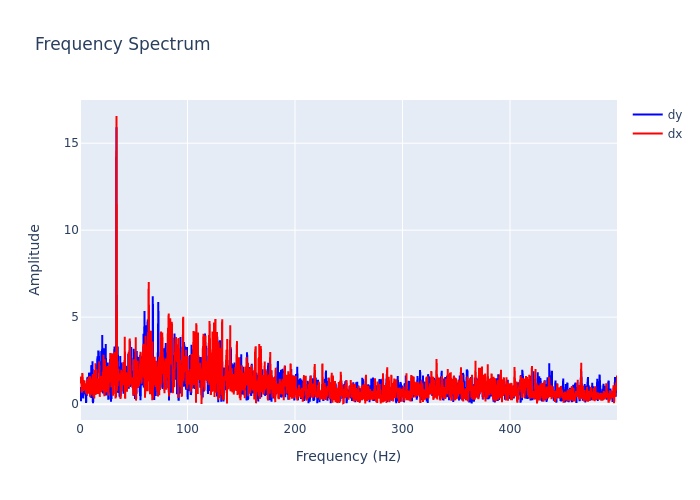

Source data for this figure (header and first rows):
, frequency, dx, dy
0, 0.0, 1.229, 0.8239
1, 0.2999, 1.543, 0.4394
2, 0.5997, 1.585, 0.9897
3, 0.8996, 1.196, 0.1672
4, 1.199, 1.408, 0.8812
5, 1.499, 0.7488, 0.4418
6, 1.799, 0.6635, 0.4423
7, 2.099, 1.787, 0.3767
8, 2.399, 1.699, 0.6842
9, 2.699, 0.7592, 0.913
10, 2.999, 1.343, 0.3246
11, 3.298, 1.38, 0.9229
12, 3.598, 0.8334, 0.6298
13, 3.898, 1.14, 0.6532
14, 4.198, 1.357, 0.8832
15, 4.498, 0.771, 1.175
16, 4.798, 0.9111, 0.7913
17, 5.097, 1.121, 0.4957
18, 5.397, 1.197, 1.136
19, 5.697, 0.6186, 0.06273
20, 5.997, 1.154, 0.8451
21, 6.297, 0.9948, 0.4636
22, 6.597, 0.5422, 1.389
23, 6.897, 1.464, 1.564
24, 7.196, 0.772, 1.415
25, 7.496, 0.6053, 1.387
26, 7.796, 1.063, 0.8787
27, 8.096, 1.552, 1.256
28, 8.396, 1.084, 1.761
29, 8.696, 0.6861, 1.797
30, 8.996, 1.623, 1.762
31, 9.295, 0.4313, 1.331
32, 9.595, 1.569, 1.805
33, 9.895, 1.002, 0.4261
34, 10.19, 0.5476, 0.4212
35, 10.49, 0.8146, 2.241
36, 10.79, 1.469, 1.453
37, 11.09, 0.6243, 1.809
38, 11.39, 0.7205, 1.192
39, 11.69, 0.9358, 2.468
40, 11.99, 1.734, 0.05512
41, 12.29, 0.4402, 0.1515
42, 12.59, 0.6524, 1.541
43, 12.89, 0.9435, 0.4776
44, 13.19, 0.3255, 1.663
45, 13.49, 1.963, 1.41
46, 13.79, 0.896, 1.704
47, 14.09, 0.5332, 1.465
48, 14.39, 2.353, 0.977
49, 14.69, 0.5791, 0.5591
50, 14.99, 0.9433, 1.813
51, 15.29, 2.011, 2.231
52, 15.59, 0.6658, 2.293
53, 15.89, 0.837, 1.278
54, 16.19, 1.49, 2.75
55, 16.49, 0.6357, 2.587
56, 16.79, 0.6382, 1.802
57, 17.09, 0.9573, 3.079
58, 17.39, 1.688, 2.982
59, 17.69, 0.9422, 2.602
... 1,607 more rows
